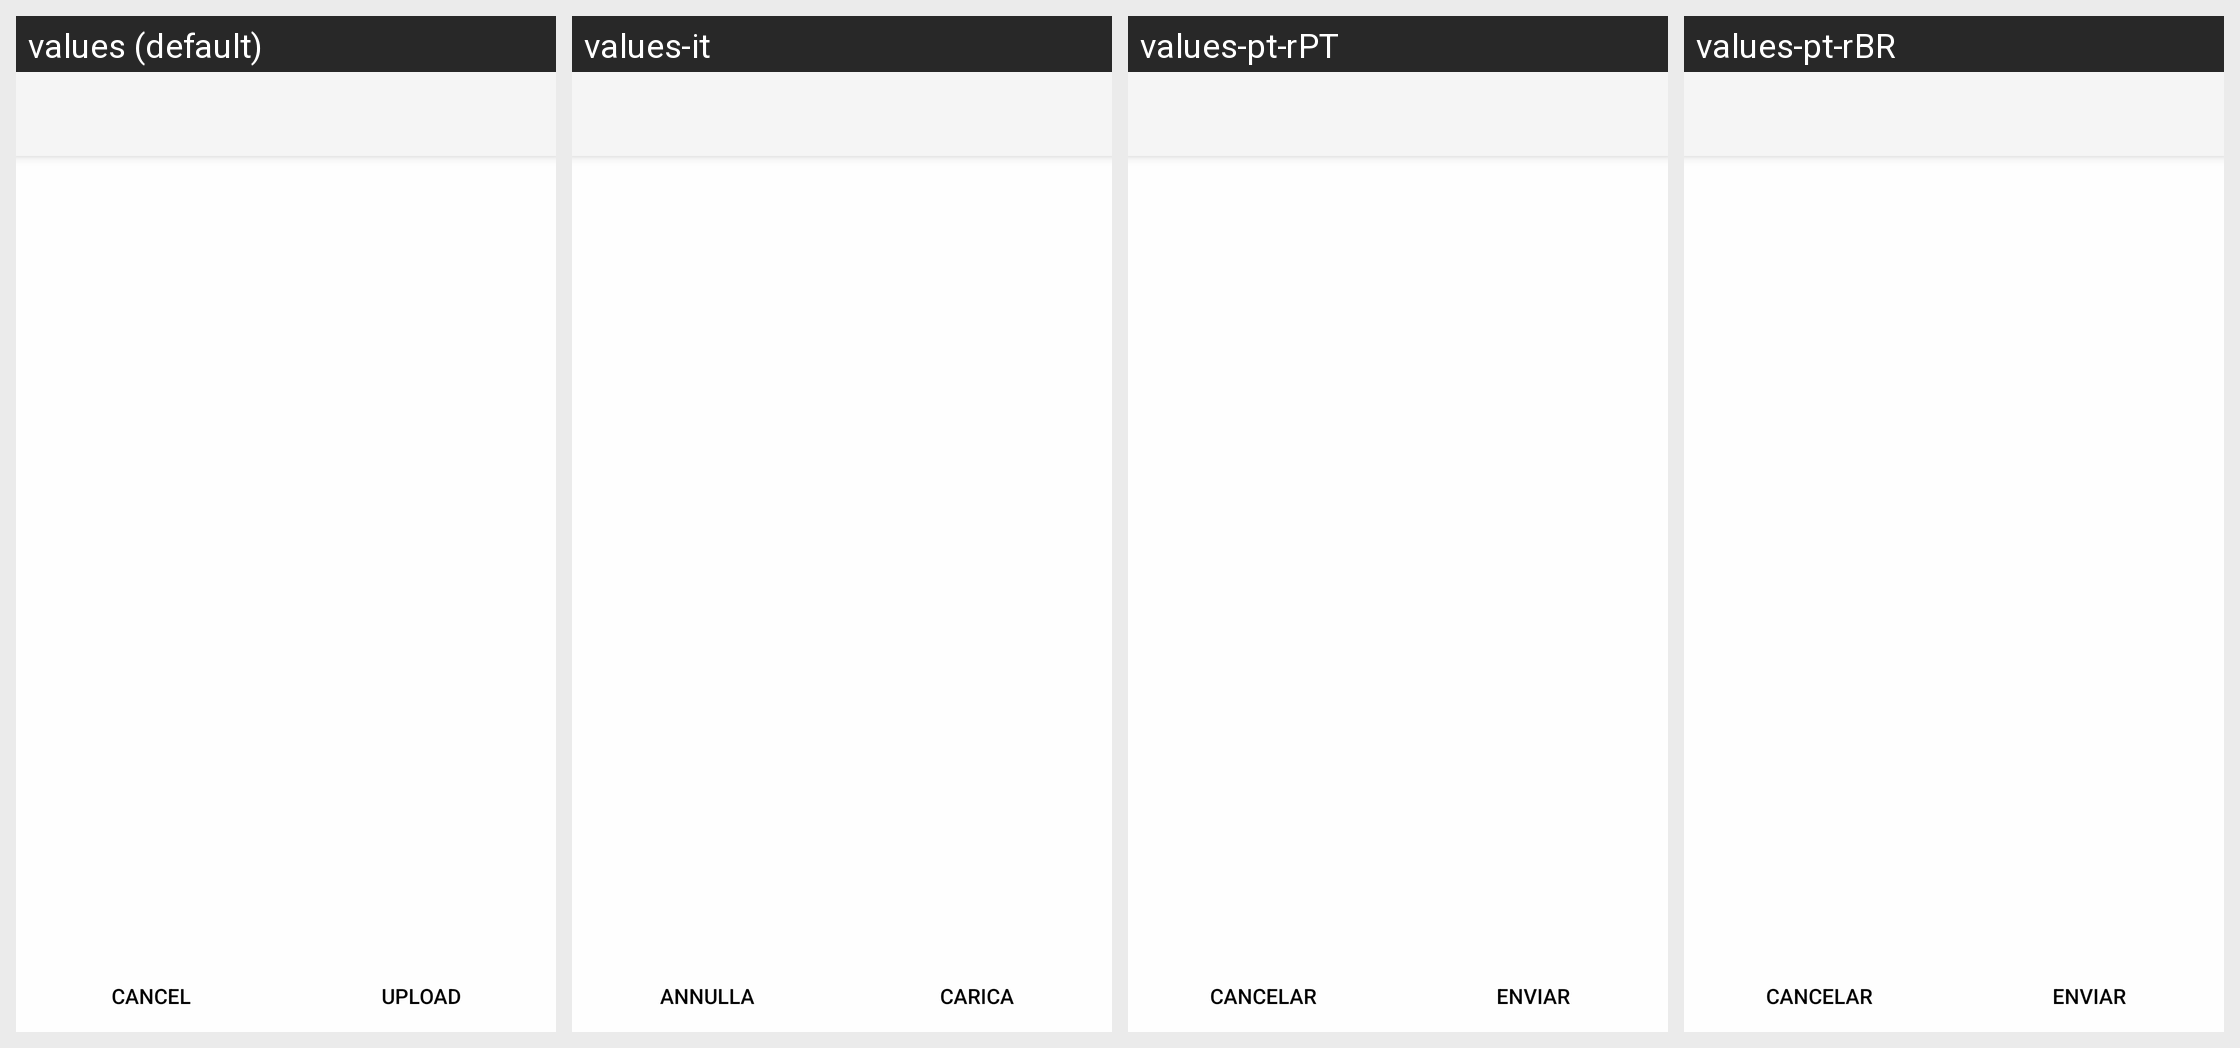

The Android screen above is rendered under several locales of the same app. Produce the string resources it draws, with the default and per-locale values.
Android screen res/layout/uploader_layout.xml rendered under 4 locales, left to right: values (default), values-it, values-pt-rPT, values-pt-rBR. Device: Nexus 5 (rendered at 1080×1920; each locale shown at half size, 540×960, under a caption strip naming it); theme Theme.synox.
Other locales in the repository, not shown: values-bs, values-ca, values-cs-rCZ, values-de, values-de-rDE, values-en-rGB, values-eo, values-es, values-et-rEE, values-fi-rFI, values-fr, values-he, values-hr, values-hu-rHU, values-ja-rJP, values-ko, values-lt-rLT, values-mk, values-nb-rNO, values-nl, values-ru, values-sl, values-sq, values-sv, values-th-rTH, values-tr, values-zh-rTW.
Strings drawn on this screen, with the default value and each locale's value (text and hints the layout hard-codes, and strings that could not be matched under every locale, appear in the picture but are not listed):

common_cancel
  values: Cancel
  values-it: Annulla
  values-pt-rPT: Cancelar
  values-pt-rBR: Cancelar

uploader_btn_upload_text
  values: Upload
  values-it: Carica
  values-pt-rPT: Enviar
  values-pt-rBR: Enviar
